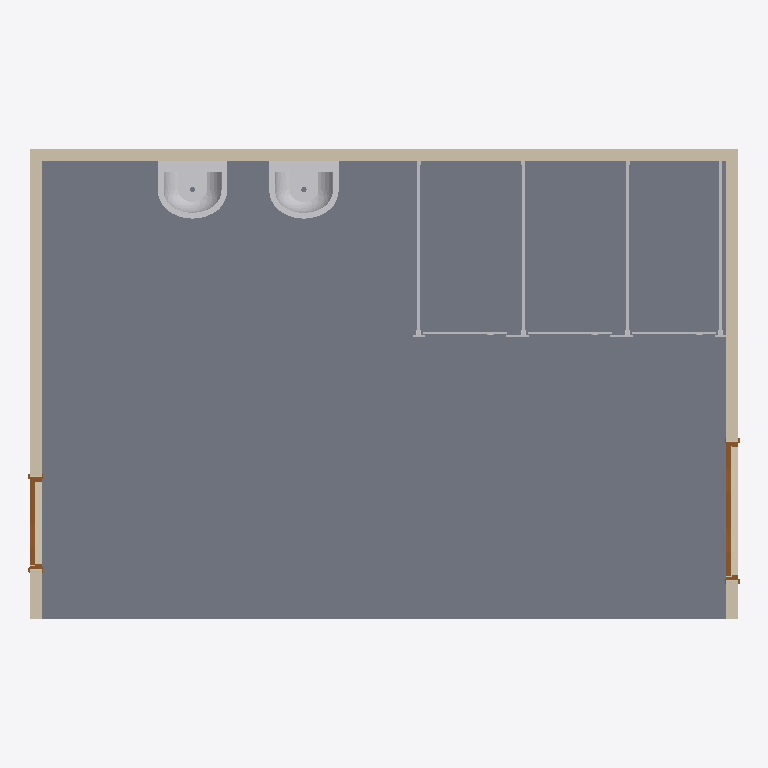
Plan cut of the same IFC building model at storey 'Level 0' (level 0.00 m, cut at 1.40 m), seen from above with north up, elements coloured by IFC class: 5 other elements (light grey), 3 walls (beige), 2 doors (brown), 1 slab (grey). Cut surfaces are drawn darker.
Extent 6.1 m × 4.0 m × 3.6 m (x, y, z). Storeys (1): Level 0 at 0.00 m. Elements (11): 3 IfcFurnishingElement, 3 IfcWallStandardCase, 2 IfcDoor, 2 IfcFlowTerminal, 1 IfcSlab.

HEADER;
FILE_DESCRIPTION(('ViewDefinition [CoordinationView]'),'2;1');
FILE_NAME('RevitOutput.ifc','2014-05-22T09:49:24',(''),(''),'Autodesk Revit 2013','20120221_2030(x64)','');
FILE_SCHEMA(('IFC2X3'));
ENDSEC;
DATA;
#53=IFCPROJECT('2FGKL5zoX9MPvRLSfZB9Ne',#52,'Project Number',$,$,'Project Name','Project Status',(#42,#47),#35);
#32971=IFCSITE('2FGKL5zoX9MPvRLSfZB9Ng',#52,'Default',$,'',#32970,$,$,.ELEMENT.,$,$,$,$,$);
#57=IFCBUILDING('2FGKL5zoX9MPvRLSfZB9Nf',#52,'',$,$,#38,$,'',.ELEMENT.,$,$,$);
#60=IFCBUILDINGSTOREY('2FGKL5zoX9MPvRLSgSqsil',#52,'Level 0',$,$,#59,$,'Level 0',.ELEMENT.,0.0);
#360=IFCSLAB('0ie0bGYczCsep0tWb7mw0o',#52,'Floor:nbl_Susp_TmbrShtng-TmbrJst:196485',$,'Floor:nbl_Susp_TmbrShtng-TmbrJst',#347,#358,'196485',.FLOOR.);
#273=IFCWALLSTANDARDCASE('0ie0bGYczCsep0tWb7mw0s',#52,'Basic Wall:nbl_Int_PlstrbrdGyp-TmbrFrm-PlstrbrdGyp:196481',$,'Basic Wall:nbl_Int_PlstrbrdGyp-TmbrFrm-PlstrbrdGyp:196107',#256,#271,'196481');
#86=IFCWALLSTANDARDCASE('0ie0bGYczCsep0tWb7mw0t',#52,'Basic Wall:nbl_Int_PlstrbrdGyp-TmbrFrm-PlstrbrdGyp:196480',$,'Basic Wall:nbl_Int_PlstrbrdGyp-TmbrFrm-PlstrbrdGyp:196107',#69,#84,'196480');
#320=IFCWALLSTANDARDCASE('0ie0bGYczCsep0tWb7mw0r',#52,'Basic Wall:nbl_Int_PlstrbrdGyp-TmbrFrm-PlstrbrdGyp:196482',$,'Basic Wall:nbl_Int_PlstrbrdGyp-TmbrFrm-PlstrbrdGyp:196107',#303,#318,'196482');
#5509=IFCFLOWTERMINAL('0ie0bGYczCsep0tWb7mw0b',#52,'nbl_WashBasin_Pedestal:600x500x850:600x500x850:196498',$,'600x500x850',#5508,#5503,'196498');
#5606=IFCFLOWTERMINAL('0ie0bGYczCsep0tWb7mw0a',#52,'nbl_WashBasin_Pedestal:600x500x850:600x500x850:196499',$,'600x500x850',#5605,#5600,'196499');
#678=IFCFURNISHINGELEMENT('0ie0bGYczCsep0tWb7mw0u',#52,'nbl_PanelCubicle:PnlInt-WithIPS-800x1500x2000:PnlInt-WithIPS-800x1500x2000:196495',$,'PnlInt-WithIPS-800x1500x2000',#677,#672,'196495');
#20340=IFCDOOR('0ie0bGYczCsep0tWb7md1v',#52,'nbl_Door_Int-Dbl-Vsn-Pnl-02:1210X2100:1210X2100:208846',$,'1210X2100',#20339,#20332,'208846',2100.0,1210.0);
#963=IFCFURNISHINGELEMENT('0ie0bGYczCsep0tWb7mw0d',#52,'nbl_PanelCubicle:PnlInt-WithIPS-800x1500x2000:PnlInt-WithIPS-800x1500x2000:196496',$,'PnlInt-WithIPS-800x1500x2000',#962,#957,'196496');
#995=IFCFURNISHINGELEMENT('0ie0bGYczCsep0tWb7mw0c',#52,'nbl_PanelCubicle:PnlInt-WithIPS-800x1500x2000:PnlInt-WithIPS-800x1500x2000:196497',$,'PnlInt-WithIPS-800x1500x2000',#994,#989,'196497');
#32879=IFCDOOR('3JxY30MmDBkwdaB0zSpAzK',#52,'nbl_Door_Int-Sgl-Vsn-Pnl-02-1.1:810X2100:810X2100:245598',$,'810X2100',#32878,#32871,'245598',2100.0,809.999999999996);
ENDSEC;